Dataset: images (GitHub, JunmyeongPark/yolo26_kant). Classes: knob, sign green, sign off, sign red, sign yellow.

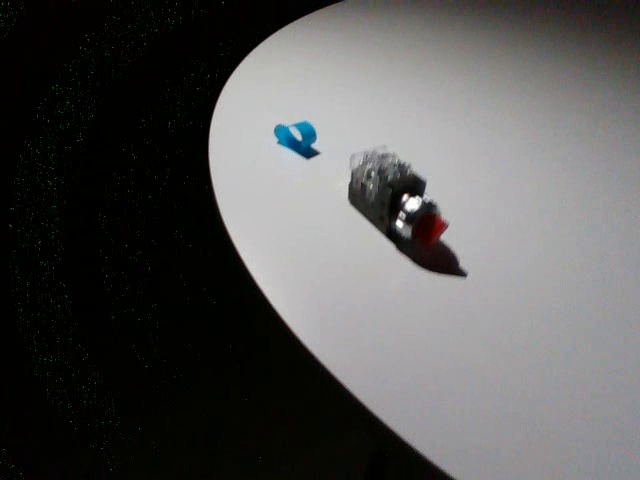
Label: knob

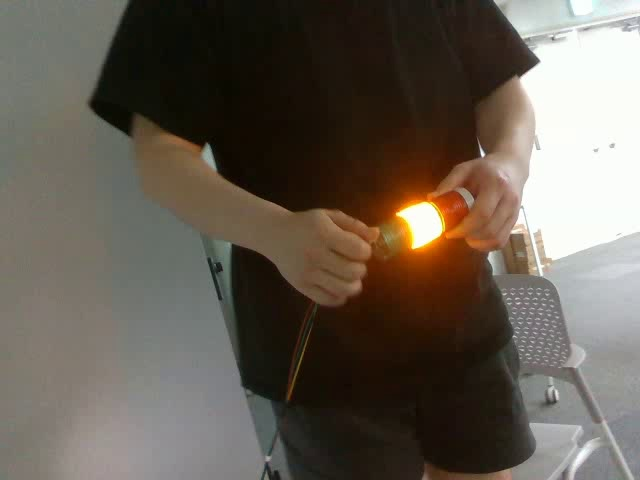
Label: sign yellow

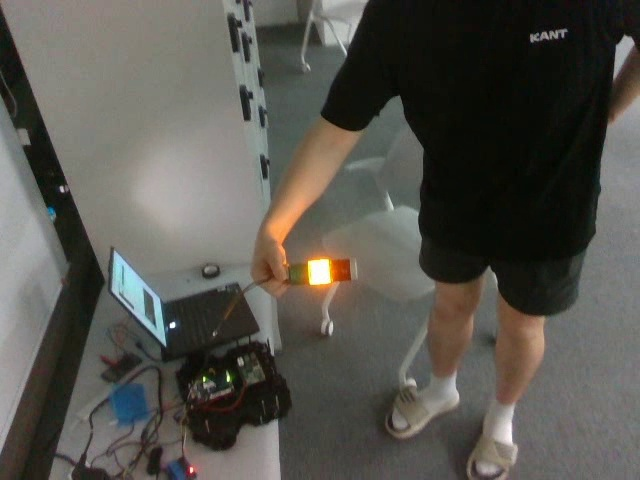
Label: sign yellow

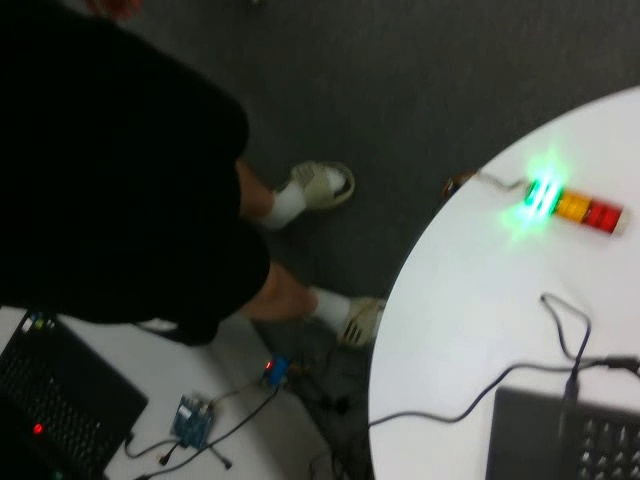
Label: sign green

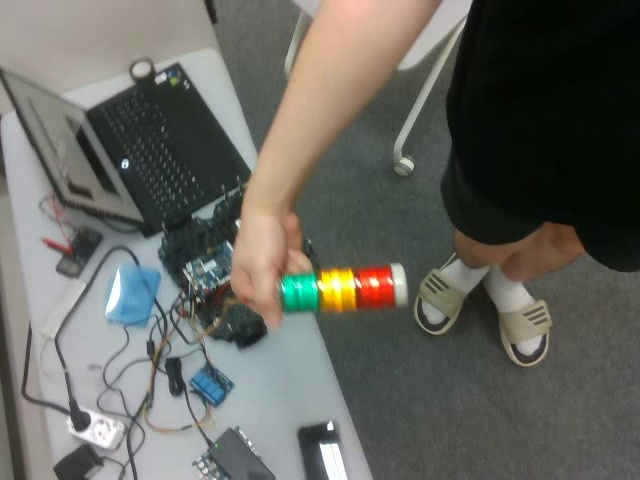
Label: sign off

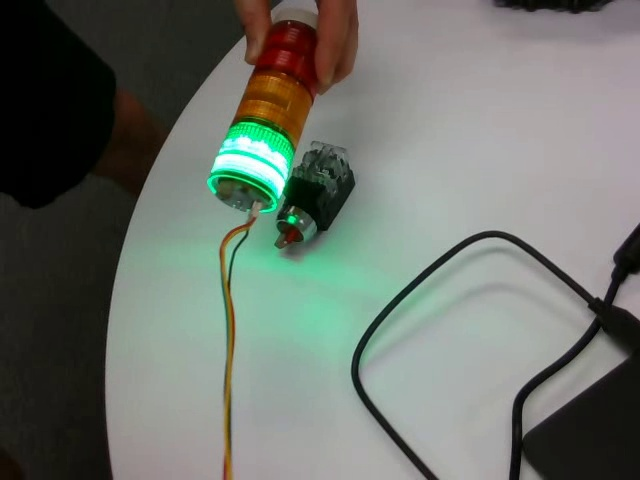
Label: knob
